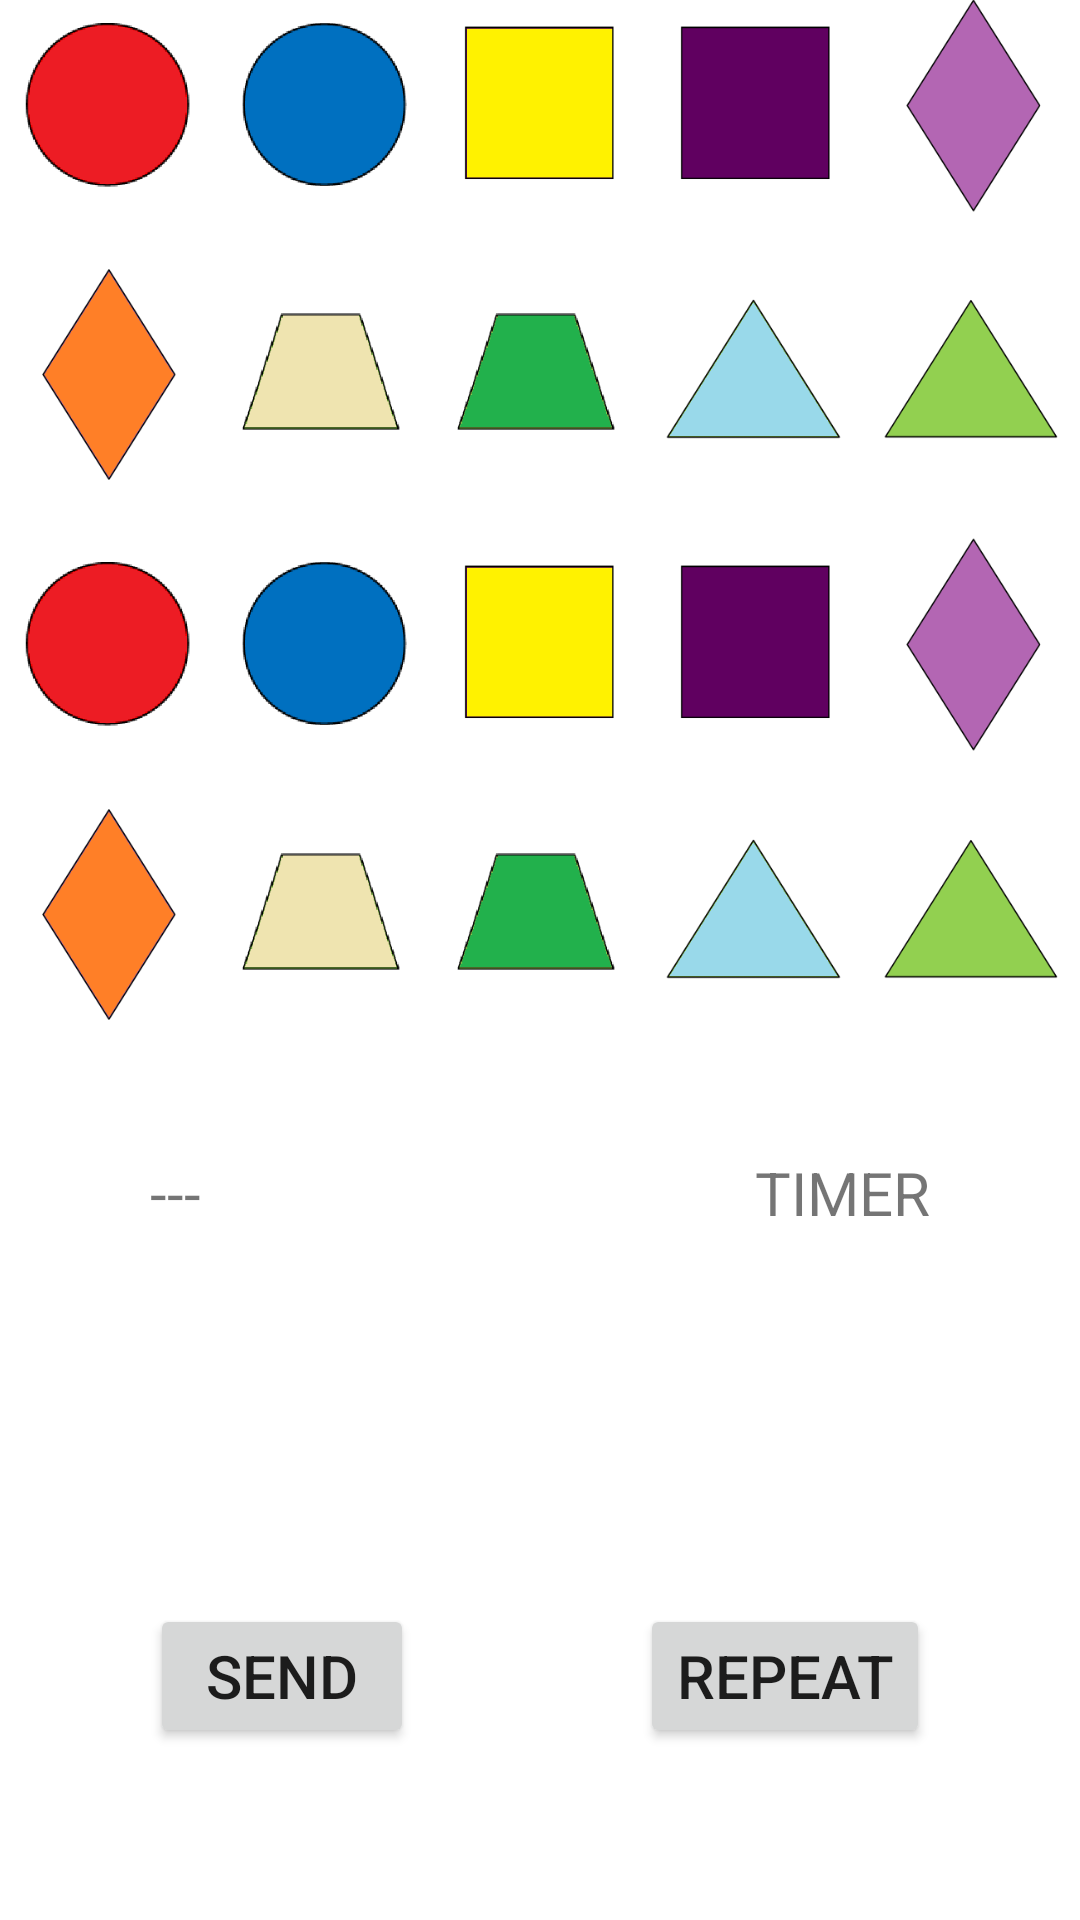

This screen was rendered from an Android layout file. Write that file and the resources it references.
<!-- AndroidManifest.xml: application theme Theme.JuegoParejasVFinal -->
<!-- res/layout/activity_main.xml -->
<?xml version="1.0" encoding="utf-8"?>
<androidx.constraintlayout.widget.ConstraintLayout xmlns:android="http://schemas.android.com/apk/res/android"
    xmlns:app="http://schemas.android.com/apk/res-auto"
    xmlns:tools="http://schemas.android.com/tools"
    android:layout_width="match_parent"
    android:layout_height="match_parent"
    tools:context=".MainActivity">

    <LinearLayout
        android:id="@+id/linearL1"
        android:layout_width="0dp"
        android:layout_height="90dp"
        android:orientation="horizontal"
        app:layout_constraintBottom_toTopOf="@+id/linearL2"
        app:layout_constraintEnd_toEndOf="parent"
        app:layout_constraintHorizontal_bias="0.0"
        app:layout_constraintStart_toStartOf="parent">

        <ImageView
            android:id="@+id/imageView2"
            android:layout_width="wrap_content"
            android:layout_height="wrap_content"
            android:layout_weight="1"
            app:srcCompat="@drawable/circuloa" />

        <ImageView
            android:id="@+id/imageView3"
            android:layout_width="wrap_content"
            android:layout_height="wrap_content"
            android:layout_weight="1"
            app:srcCompat="@drawable/circulob" />

        <ImageView
            android:id="@+id/imageView4"
            android:layout_width="wrap_content"
            android:layout_height="wrap_content"
            android:layout_weight="1"
            app:srcCompat="@drawable/cuadradoa" />

        <ImageView
            android:id="@+id/imageView5"
            android:layout_width="wrap_content"
            android:layout_height="wrap_content"
            android:layout_weight="1"
            app:srcCompat="@drawable/cuadradob" />

        <ImageView
            android:id="@+id/imageView6"
            android:layout_width="wrap_content"
            android:layout_height="wrap_content"
            android:layout_weight="1"
            app:srcCompat="@drawable/romboa" />
    </LinearLayout>

    <LinearLayout
        android:id="@+id/linearL4"
        android:layout_width="0dp"
        android:layout_height="90dp"
        android:layout_marginBottom="290dp"
        android:orientation="horizontal"
        app:layout_constraintBottom_toBottomOf="parent"
        app:layout_constraintEnd_toEndOf="parent"
        app:layout_constraintHorizontal_bias="1.0"
        app:layout_constraintStart_toStartOf="parent">

        <ImageView
            android:id="@+id/imageView17"
            android:layout_width="wrap_content"
            android:layout_height="wrap_content"
            android:layout_weight="1"
            app:srcCompat="@drawable/rombob" />

        <ImageView
            android:id="@+id/imageView18"
            android:layout_width="wrap_content"
            android:layout_height="wrap_content"
            android:layout_weight="1"
            app:srcCompat="@drawable/trapecioa" />

        <ImageView
            android:id="@+id/imageView19"
            android:layout_width="wrap_content"
            android:layout_height="wrap_content"
            android:layout_weight="1"
            app:srcCompat="@drawable/trapeciob" />

        <ImageView
            android:id="@+id/imageView20"
            android:layout_width="wrap_content"
            android:layout_height="wrap_content"
            android:layout_weight="1"
            app:srcCompat="@drawable/trianguloa" />

        <ImageView
            android:id="@+id/imageView21"
            android:layout_width="wrap_content"
            android:layout_height="wrap_content"
            android:layout_weight="1"
            app:srcCompat="@drawable/triangulob" />
    </LinearLayout>

    <LinearLayout
        android:id="@+id/linearL3"
        android:layout_width="0dp"
        android:layout_height="90dp"
        android:orientation="horizontal"
        app:layout_constraintBottom_toTopOf="@+id/linearL4"
        app:layout_constraintEnd_toEndOf="parent"
        app:layout_constraintHorizontal_bias="1.0"
        app:layout_constraintStart_toStartOf="parent">

        <ImageView
            android:id="@+id/imageView12"
            android:layout_width="wrap_content"
            android:layout_height="wrap_content"
            android:layout_weight="1"
            app:srcCompat="@drawable/circuloa" />

        <ImageView
            android:id="@+id/imageView13"
            android:layout_width="wrap_content"
            android:layout_height="wrap_content"
            android:layout_weight="1"
            app:srcCompat="@drawable/circulob" />

        <ImageView
            android:id="@+id/imageView14"
            android:layout_width="wrap_content"
            android:layout_height="wrap_content"
            android:layout_weight="1"
            app:srcCompat="@drawable/cuadradoa" />

        <ImageView
            android:id="@+id/imageView15"
            android:layout_width="wrap_content"
            android:layout_height="wrap_content"
            android:layout_weight="1"
            app:srcCompat="@drawable/cuadradob" />

        <ImageView
            android:id="@+id/imageView16"
            android:layout_width="wrap_content"
            android:layout_height="wrap_content"
            android:layout_weight="1"
            app:srcCompat="@drawable/romboa" />
    </LinearLayout>

    <LinearLayout
        android:id="@+id/linearL2"
        android:layout_width="0dp"
        android:layout_height="90dp"
        android:orientation="horizontal"
        app:layout_constraintBottom_toTopOf="@+id/linearL3"
        app:layout_constraintEnd_toEndOf="parent"
        app:layout_constraintHorizontal_bias="0.0"
        app:layout_constraintStart_toStartOf="parent">

        <ImageView
            android:id="@+id/imageView7"
            android:layout_width="wrap_content"
            android:layout_height="wrap_content"
            android:layout_weight="1"
            app:srcCompat="@drawable/rombob" />

        <ImageView
            android:id="@+id/imageView8"
            android:layout_width="wrap_content"
            android:layout_height="wrap_content"
            android:layout_weight="1"
            app:srcCompat="@drawable/trapecioa" />

        <ImageView
            android:id="@+id/imageView9"
            android:layout_width="wrap_content"
            android:layout_height="wrap_content"
            android:layout_weight="1"
            app:srcCompat="@drawable/trapeciob" />

        <ImageView
            android:id="@+id/imageView10"
            android:layout_width="wrap_content"
            android:layout_height="wrap_content"
            android:layout_weight="1"
            app:srcCompat="@drawable/trianguloa" />

        <ImageView
            android:id="@+id/imageView11"
            android:layout_width="wrap_content"
            android:layout_height="wrap_content"
            android:layout_weight="1"
            app:srcCompat="@drawable/triangulob" />
    </LinearLayout>

    <TextView
        android:id="@+id/txtTime"
        android:layout_width="wrap_content"
        android:layout_height="wrap_content"
        android:layout_marginEnd="50dp"
        android:text="TIMER"
        android:textSize="20sp"
        app:layout_constraintBottom_toTopOf="@+id/txtPuntosTotales"
        app:layout_constraintEnd_toEndOf="parent"
        app:layout_constraintTop_toBottomOf="@+id/linearL4" />

    <TextView
        android:id="@+id/txtPuntos"
        android:layout_width="wrap_content"
        android:layout_height="wrap_content"
        android:layout_marginStart="50dp"
        android:text="---"
        android:textSize="20sp"
        app:layout_constraintBottom_toTopOf="@+id/txtPuntosTotales"
        app:layout_constraintStart_toStartOf="parent"
        app:layout_constraintTop_toBottomOf="@+id/linearL4" />

    <TextView
        android:id="@+id/txtPuntosTotales"
        android:layout_width="wrap_content"
        android:layout_height="wrap_content"
        android:layout_marginStart="157dp"
        android:layout_marginTop="90dp"
        android:layout_marginEnd="157dp"
        android:layout_marginBottom="158dp"
        android:textSize="24sp"
        app:layout_constraintBottom_toBottomOf="parent"
        app:layout_constraintEnd_toEndOf="parent"
        app:layout_constraintStart_toStartOf="parent"
        app:layout_constraintTop_toBottomOf="@+id/linearL4" />

    <Button
        android:id="@+id/btnRepetir"
        android:layout_width="wrap_content"
        android:layout_height="wrap_content"
        android:layout_marginEnd="50dp"
        android:text="Repeat"
        android:textSize="20sp"
        app:layout_constraintBottom_toBottomOf="parent"
        app:layout_constraintEnd_toEndOf="parent"
        app:layout_constraintTop_toBottomOf="@+id/txtPuntosTotales" />

    <Button
        android:id="@+id/btnEnviar"
        android:layout_width="wrap_content"
        android:layout_height="wrap_content"
        android:layout_marginStart="50dp"
        android:text="SEND"
        android:textSize="20sp"
        app:layout_constraintBottom_toBottomOf="parent"
        app:layout_constraintStart_toStartOf="parent"
        app:layout_constraintTop_toBottomOf="@+id/txtPuntosTotales" />
</androidx.constraintlayout.widget.ConstraintLayout>
<!-- resources referenced by this layout -->
<resources>
  <!-- drawable circuloa: png bitmap (drawable, 5162 bytes) -->
  <!-- drawable circulob: png bitmap (drawable, 5055 bytes) -->
  <!-- drawable cuadradoa: png bitmap (drawable, 1264 bytes) -->
  <!-- drawable cuadradob: png bitmap (drawable, 863 bytes) -->
  <!-- drawable romboa: png bitmap (drawable, 3635 bytes) -->
  <!-- drawable rombob: png bitmap (drawable, 4307 bytes) -->
  <!-- drawable trapecioa: png bitmap (drawable, 3228 bytes) -->
  <!-- drawable trapeciob: png bitmap (drawable, 3193 bytes) -->
  <!-- drawable trianguloa: png bitmap (drawable, 5170 bytes) -->
  <!-- drawable triangulob: png bitmap (drawable, 4727 bytes) -->
  <style name="Theme.JuegoParejasVFinal" parent="Theme.MaterialComponents.DayNight.DarkActionBar">
          
          <item name="colorPrimary">@color/purple_500</item>
          <item name="colorPrimaryVariant">@color/purple_700</item>
          <item name="colorOnPrimary">@color/white</item>
          
          <item name="colorSecondary">@color/teal_200</item>
          <item name="colorSecondaryVariant">@color/teal_700</item>
          <item name="colorOnSecondary">@color/black</item>
          
          <item name="android:statusBarColor">?attr/colorPrimaryVariant</item>
          
      </style>
  <!-- not gathered from this repository: default colours our renderer supplied (Android Studio template values) -->
  <color name="purple_500">#FF6200EE</color>
  <color name="purple_700">#FF3700B3</color>
  <color name="teal_200">#FF03DAC5</color>
  <color name="teal_700">#FF018786</color>
  <color name="black">#FF000000</color>
  <color name="white">#FFFFFFFF</color>
</resources>
